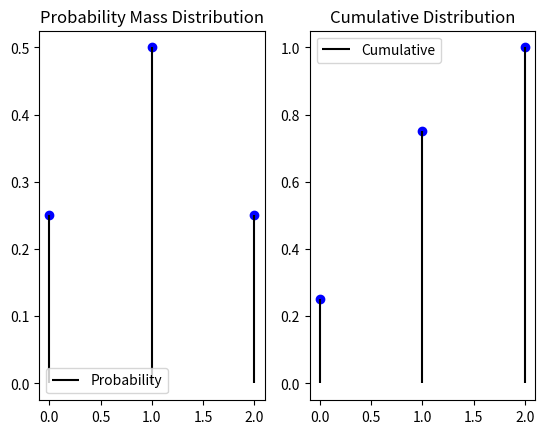

Write Python code to recreate this figure. (Note: this script raises an exception after producing the figure.)
from scipy.stats import binom
import numpy as np
import matplotlib.pyplot as plt

#SubPlot
fig1, (ax1, ax2) = plt.subplots(1, 2)

#Number of trials, probability of success
n = 2
p = 0.5

#Random Variables:Binomial
rv = binom(n, p)

#X_Values
x_val = np.arange((n+1))

#PROBABILITY_MASS_DISTRIBUTION
#Y_Values
pmf_val = rv.pmf(x_val)

#Plot
ax1.plot(x_val, pmf_val, 'bo')
ax1.vlines(x_val, 0, pmf_val, colors='k', label='Probability')
ax1.legend(loc = 'best', frameon = True)
ax1.set_title("Probability Mass Distribution") 

#CUMULATIVE_DISTRIBUTION
#Y_Values
cdf_val = rv.cdf(x_val)

#Plot
ax2.plot(x_val, cdf_val, 'bo')
ax2.vlines(x_val, 0, cdf_val, colors='k', label='Cumulative')
ax2.legend(loc = 'best', frameon = True)
ax2.set_title("Cumulative Distribution")

plt.savefig("../Figures/binom.png")

#Find probability where rv >= 1
#P(rv >= 1) = 1 - P(rv < 1) = 1 - P(rv = 0)
prob_rvzero = pmf_val[0]
ans = 1 - prob_rvzero
print("Required Probability =", ans)
